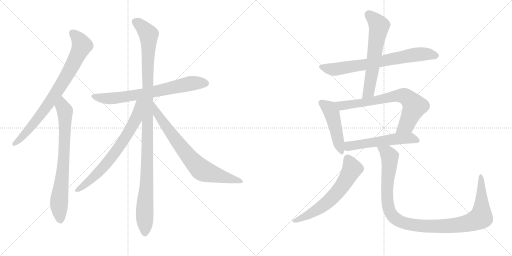
t = 0.00 s
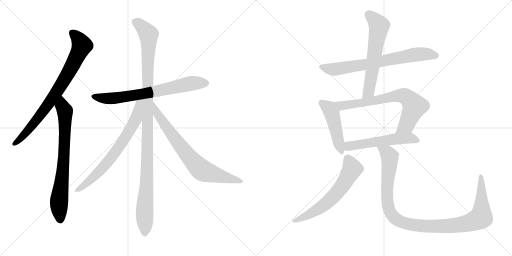
t = 2.00 s
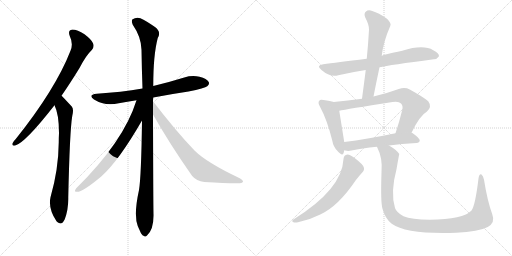
t = 4.00 s
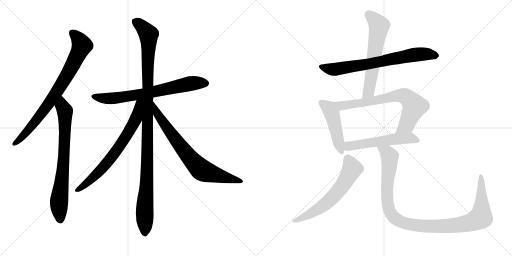
t = 6.00 s
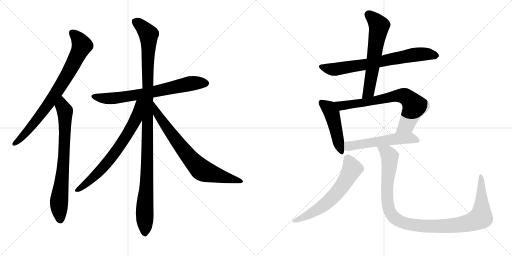
t = 8.00 s
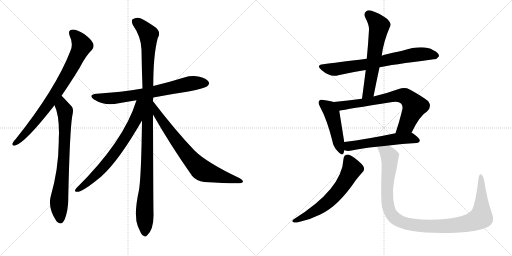
t = 10.00 s

The animated SVG that drew these frames (rendered in a browser with its animation timeline set to each time). Animation: 13 CSS @keyframes rules; frames cover the first 10.00 s.

<svg version="1.1" viewBox="0 0 2048 1024" xmlns="http://www.w3.org/2000/svg">
  <g stroke="lightgray" stroke-dasharray="1,1" stroke-width="1" transform="scale(4, 4)">
    <line x1="0" y1="0" x2="256" y2="256"></line>
    <line x1="256" y1="0" x2="0" y2="256"></line>
    <line x1="128" y1="0" x2="128" y2="256"></line>
    <line x1="0" y1="128" x2="256" y2="128"></line>
    <line x1="256" y1="0" x2="512" y2="256"></line>
    <line x1="512" y1="0" x2="256" y2="256"></line>
    <line x1="384" y1="0" x2="384" y2="256"></line>
    <line x1="256" y1="128" x2="512" y2="128"></line>
  </g>
<g transform="scale(1, -1) translate(0, -850)">
   <style type="text/css">
    @keyframes keyframes0 {
      from {
       stroke: black;
       stroke-dashoffset: 794;
       stroke-width: 128;
       }
       72% {
       animation-timing-function: step-end;
       stroke: black;
       stroke-dashoffset: 0;
       stroke-width: 128;
       }
       to {
       stroke: black;
       stroke-width: 1024;
       }
       }
       #make-me-a-hanzi-animation-0 {
         animation: keyframes0 0.896159s both;
         animation-delay: 0.000000s;
         animation-timing-function: linear;
       }
    @keyframes keyframes1 {
      from {
       stroke: black;
       stroke-dashoffset: 747;
       stroke-width: 128;
       }
       71% {
       animation-timing-function: step-end;
       stroke: black;
       stroke-dashoffset: 0;
       stroke-width: 128;
       }
       to {
       stroke: black;
       stroke-width: 1024;
       }
       }
       #make-me-a-hanzi-animation-1 {
         animation: keyframes1 0.857910s both;
         animation-delay: 0.896159s;
         animation-timing-function: linear;
       }
    @keyframes keyframes2 {
      from {
       stroke: black;
       stroke-dashoffset: 707;
       stroke-width: 128;
       }
       70% {
       animation-timing-function: step-end;
       stroke: black;
       stroke-dashoffset: 0;
       stroke-width: 128;
       }
       to {
       stroke: black;
       stroke-width: 1024;
       }
       }
       #make-me-a-hanzi-animation-2 {
         animation: keyframes2 0.825358s both;
         animation-delay: 1.754069s;
         animation-timing-function: linear;
       }
    @keyframes keyframes3 {
      from {
       stroke: black;
       stroke-dashoffset: 1122;
       stroke-width: 128;
       }
       79% {
       animation-timing-function: step-end;
       stroke: black;
       stroke-dashoffset: 0;
       stroke-width: 128;
       }
       to {
       stroke: black;
       stroke-width: 1024;
       }
       }
       #make-me-a-hanzi-animation-3 {
         animation: keyframes3 1.163086s both;
         animation-delay: 2.579427s;
         animation-timing-function: linear;
       }
    @keyframes keyframes4 {
      from {
       stroke: black;
       stroke-dashoffset: 706;
       stroke-width: 128;
       }
       70% {
       animation-timing-function: step-end;
       stroke: black;
       stroke-dashoffset: 0;
       stroke-width: 128;
       }
       to {
       stroke: black;
       stroke-width: 1024;
       }
       }
       #make-me-a-hanzi-animation-4 {
         animation: keyframes4 0.824544s both;
         animation-delay: 3.742513s;
         animation-timing-function: linear;
       }
    @keyframes keyframes5 {
      from {
       stroke: black;
       stroke-dashoffset: 739;
       stroke-width: 128;
       }
       71% {
       animation-timing-function: step-end;
       stroke: black;
       stroke-dashoffset: 0;
       stroke-width: 128;
       }
       to {
       stroke: black;
       stroke-width: 1024;
       }
       }
       #make-me-a-hanzi-animation-5 {
         animation: keyframes5 0.851400s both;
         animation-delay: 4.567057s;
         animation-timing-function: linear;
       }
    @keyframes keyframes6 {
      from {
       stroke: black;
       stroke-dashoffset: 720;
       stroke-width: 128;
       }
       70% {
       animation-timing-function: step-end;
       stroke: black;
       stroke-dashoffset: 0;
       stroke-width: 128;
       }
       to {
       stroke: black;
       stroke-width: 1024;
       }
       }
       #make-me-a-hanzi-animation-6 {
         animation: keyframes6 0.835938s both;
         animation-delay: 5.418457s;
         animation-timing-function: linear;
       }
    @keyframes keyframes7 {
      from {
       stroke: black;
       stroke-dashoffset: 611;
       stroke-width: 128;
       }
       67% {
       animation-timing-function: step-end;
       stroke: black;
       stroke-dashoffset: 0;
       stroke-width: 128;
       }
       to {
       stroke: black;
       stroke-width: 1024;
       }
       }
       #make-me-a-hanzi-animation-7 {
         animation: keyframes7 0.747233s both;
         animation-delay: 6.254395s;
         animation-timing-function: linear;
       }
    @keyframes keyframes8 {
      from {
       stroke: black;
       stroke-dashoffset: 471;
       stroke-width: 128;
       }
       61% {
       animation-timing-function: step-end;
       stroke: black;
       stroke-dashoffset: 0;
       stroke-width: 128;
       }
       to {
       stroke: black;
       stroke-width: 1024;
       }
       }
       #make-me-a-hanzi-animation-8 {
         animation: keyframes8 0.633301s both;
         animation-delay: 7.001628s;
         animation-timing-function: linear;
       }
    @keyframes keyframes9 {
      from {
       stroke: black;
       stroke-dashoffset: 724;
       stroke-width: 128;
       }
       70% {
       animation-timing-function: step-end;
       stroke: black;
       stroke-dashoffset: 0;
       stroke-width: 128;
       }
       to {
       stroke: black;
       stroke-width: 1024;
       }
       }
       #make-me-a-hanzi-animation-9 {
         animation: keyframes9 0.839193s both;
         animation-delay: 7.634928s;
         animation-timing-function: linear;
       }
    @keyframes keyframes10 {
      from {
       stroke: black;
       stroke-dashoffset: 552;
       stroke-width: 128;
       }
       64% {
       animation-timing-function: step-end;
       stroke: black;
       stroke-dashoffset: 0;
       stroke-width: 128;
       }
       to {
       stroke: black;
       stroke-width: 1024;
       }
       }
       #make-me-a-hanzi-animation-10 {
         animation: keyframes10 0.699219s both;
         animation-delay: 8.474121s;
         animation-timing-function: linear;
       }
    @keyframes keyframes11 {
      from {
       stroke: black;
       stroke-dashoffset: 620;
       stroke-width: 128;
       }
       67% {
       animation-timing-function: step-end;
       stroke: black;
       stroke-dashoffset: 0;
       stroke-width: 128;
       }
       to {
       stroke: black;
       stroke-width: 1024;
       }
       }
       #make-me-a-hanzi-animation-11 {
         animation: keyframes11 0.754557s both;
         animation-delay: 9.173340s;
         animation-timing-function: linear;
       }
    @keyframes keyframes12 {
      from {
       stroke: black;
       stroke-dashoffset: 1089;
       stroke-width: 128;
       }
       78% {
       animation-timing-function: step-end;
       stroke: black;
       stroke-dashoffset: 0;
       stroke-width: 128;
       }
       to {
       stroke: black;
       stroke-width: 1024;
       }
       }
       #make-me-a-hanzi-animation-12 {
         animation: keyframes12 1.136230s both;
         animation-delay: 9.927897s;
         animation-timing-function: linear;
       }
</style>
<path d="M 246 467 Q 280 516 318 578 Q 343 627 368 651 Q 378 663 372 677 Q 368 690 338 713 Q 310 732 289 732 Q 270 729 279 706 Q 294 675 282 647 Q 222 493 63 294 Q 53 284 50 277 Q 46 265 61 268 Q 100 278 218 429 L 246 467 Z" fill="lightgray"></path> 
<path d="M 218 429 Q 236 393 236 317 Q 235 301 235 281 Q 234 172 202 61 Q 192 16 226 -35 Q 227 -35 229 -38 Q 247 -54 259 -27 Q 274 13 273 60 Q 279 327 289 386 Q 296 413 287 424 Q 248 466 246 467 C 225 488 207 457 218 429 Z" fill="lightgray"></path> 
<path d="M 613 460 Q 680 473 754 484 Q 820 497 829 505 Q 839 512 835 522 Q 828 535 798 543 Q 768 550 737 540 Q 676 521 613 506 L 570 496 Q 485 481 387 475 Q 350 471 376 452 Q 419 425 475 437 Q 509 443 546 449 L 613 460 Z" fill="lightgray"></path> 
<path d="M 612 445 Q 612 452 613 460 L 613 506 Q 613 630 631 698 Q 646 723 620 742 Q 604 754 574 771 Q 550 787 529 772 Q 525 766 531 751 Q 565 702 566 651 Q 567 578 570 496 L 568 368 Q 565 143 556 90 Q 534 -10 551 -54 Q 554 -61 559 -72 Q 566 -90 574 -93 Q 581 -100 588 -92 Q 615 -68 614 -9 Q 613 37 612 392 L 612 445 Z" fill="lightgray"></path> 
<path d="M 546 449 Q 495 284 305 97 Q 295 84 304 83 Q 325 77 405 144 Q 474 205 568 368 C 628 471 556 480 546 449 Z" fill="lightgray"></path> 
<path d="M 612 392 Q 679 274 768 147 Q 786 125 817 122 Q 926 115 960 117 Q 970 118 972 123 Q 973 129 959 137 Q 826 200 778 248 Q 703 326 612 445 C 594 469 597 418 612 392 Z" fill="lightgray"></path> 
<path d="M 1518 581 Q 1558 590 1735 613 Q 1747 612 1756 625 Q 1757 638 1733 649 Q 1693 673 1609 647 Q 1534 632 1527 627 L 1467 615 Q 1343 600 1293 593 Q 1262 589 1286 570 Q 1320 540 1353 549 Q 1404 561 1463 570 L 1518 581 Z" fill="lightgray"></path> 
<path d="M 1494 464 Q 1506 525 1518 581 L 1527 627 Q 1533 682 1561 746 Q 1567 756 1548 775 Q 1514 799 1489 806 Q 1473 812 1464 804 Q 1454 797 1461 780 Q 1477 750 1476 731 Q 1473 676 1467 615 L 1463 570 Q 1456 515 1448 455 C 1444 425 1488 435 1494 464 Z" fill="lightgray"></path> 
<path d="M 1335 442 Q 1322 446 1294 450 Q 1281 454 1277 447 Q 1270 440 1280 423 Q 1308 372 1329 288 Q 1333 263 1350 246 Q 1371 222 1375 240 Q 1376 244 1377 249 L 1377 282 Q 1376 288 1357 407 C 1352 437 1352 437 1335 442 Z" fill="lightgray"></path> 
<path d="M 1646 319 Q 1679 388 1708 404 Q 1729 423 1713 445 Q 1695 461 1639 492 Q 1620 502 1595 494 Q 1543 475 1494 464 L 1448 455 Q 1391 448 1335 442 C 1305 439 1328 401 1357 407 Q 1384 413 1570 442 Q 1595 446 1604 436 Q 1613 427 1609 410 Q 1596 358 1582 317 C 1573 289 1633 292 1646 319 Z" fill="lightgray"></path> 
<path d="M 1556 268 Q 1605 275 1666 278 Q 1678 279 1679 288 Q 1680 297 1648 319 Q 1647 320 1646 319 L 1582 317 Q 1467 293 1377 282 C 1347 278 1348 255 1377 249 Q 1378 249 1381 248 Q 1393 245 1406 248 Q 1446 257 1508 263 L 1556 268 Z" fill="lightgray"></path> 
<path d="M 1374 214 Q 1368 93 1175 -27 Q 1165 -34 1172 -38 Q 1179 -42 1192 -39 Q 1238 -30 1281 -8 Q 1353 25 1423 129 Q 1435 145 1449 160 Q 1459 169 1455 181 Q 1451 193 1421 216 Q 1400 232 1390 232 Q 1375 231 1374 214 Z" fill="lightgray"></path> 
<path d="M 1969 -7 Q 1950 44 1936 131 Q 1933 147 1926 152 Q 1917 156 1914 136 Q 1901 28 1886 8 Q 1853 -28 1719 -29 Q 1646 -28 1614 -15 Q 1586 0 1580 18 Q 1561 81 1586 173 Q 1596 231 1597 234 Q 1587 250 1556 268 C 1531 285 1496 291 1508 263 Q 1508 262 1510 258 Q 1531 218 1526 161 Q 1522 40 1530 15 Q 1540 -24 1567 -45 Q 1627 -88 1824 -81 Q 1915 -77 1951 -58 Q 1982 -40 1969 -7 Z" fill="lightgray"></path> 
      <clipPath id="make-me-a-hanzi-clip-0">
      <path d="M 246 467 Q 280 516 318 578 Q 343 627 368 651 Q 378 663 372 677 Q 368 690 338 713 Q 310 732 289 732 Q 270 729 279 706 Q 294 675 282 647 Q 222 493 63 294 Q 53 284 50 277 Q 46 265 61 268 Q 100 278 218 429 L 246 467 Z" fill="lightgray"></path>
      </clipPath>
      <path clip-path="url(#make-me-a-hanzi-clip-0)" d="M 291 716 L 316 692 L 327 666 L 296 600 L 194 432 L 99 314 L 59 277 " fill="none" id="make-me-a-hanzi-animation-0" stroke-dasharray="666 1332" stroke-linecap="round"></path>

      <clipPath id="make-me-a-hanzi-clip-1">
      <path d="M 218 429 Q 236 393 236 317 Q 235 301 235 281 Q 234 172 202 61 Q 192 16 226 -35 Q 227 -35 229 -38 Q 247 -54 259 -27 Q 274 13 273 60 Q 279 327 289 386 Q 296 413 287 424 Q 248 466 246 467 C 225 488 207 457 218 429 Z" fill="lightgray"></path>
      </clipPath>
      <path clip-path="url(#make-me-a-hanzi-clip-1)" d="M 242 460 L 250 423 L 260 406 L 260 319 L 252 165 L 237 60 L 242 -26 " fill="none" id="make-me-a-hanzi-animation-1" stroke-dasharray="619 1238" stroke-linecap="round"></path>

      <clipPath id="make-me-a-hanzi-clip-2">
      <path d="M 613 460 Q 680 473 754 484 Q 820 497 829 505 Q 839 512 835 522 Q 828 535 798 543 Q 768 550 737 540 Q 676 521 613 506 L 570 496 Q 485 481 387 475 Q 350 471 376 452 Q 419 425 475 437 Q 509 443 546 449 L 613 460 Z" fill="lightgray"></path>
      </clipPath>
      <path clip-path="url(#make-me-a-hanzi-clip-2)" d="M 379 465 L 401 458 L 450 456 L 603 480 L 775 518 L 823 517 " fill="none" id="make-me-a-hanzi-animation-2" stroke-dasharray="579 1158" stroke-linecap="round"></path>

      <clipPath id="make-me-a-hanzi-clip-3">
      <path d="M 612 445 Q 612 452 613 460 L 613 506 Q 613 630 631 698 Q 646 723 620 742 Q 604 754 574 771 Q 550 787 529 772 Q 525 766 531 751 Q 565 702 566 651 Q 567 578 570 496 L 568 368 Q 565 143 556 90 Q 534 -10 551 -54 Q 554 -61 559 -72 Q 566 -90 574 -93 Q 581 -100 588 -92 Q 615 -68 614 -9 Q 613 37 612 392 L 612 445 Z" fill="lightgray"></path>
      </clipPath>
      <path clip-path="url(#make-me-a-hanzi-clip-3)" d="M 541 766 L 587 723 L 595 701 L 589 174 L 578 -3 L 580 -78 " fill="none" id="make-me-a-hanzi-animation-3" stroke-dasharray="994 1988" stroke-linecap="round"></path>

      <clipPath id="make-me-a-hanzi-clip-4">
      <path d="M 546 449 Q 495 284 305 97 Q 295 84 304 83 Q 325 77 405 144 Q 474 205 568 368 C 628 471 556 480 546 449 Z" fill="lightgray"></path>
      </clipPath>
      <path clip-path="url(#make-me-a-hanzi-clip-4)" d="M 564 446 L 556 438 L 542 370 L 467 249 L 385 150 L 307 90 " fill="none" id="make-me-a-hanzi-animation-4" stroke-dasharray="578 1156" stroke-linecap="round"></path>

      <clipPath id="make-me-a-hanzi-clip-5">
      <path d="M 612 392 Q 679 274 768 147 Q 786 125 817 122 Q 926 115 960 117 Q 970 118 972 123 Q 973 129 959 137 Q 826 200 778 248 Q 703 326 612 445 C 594 469 597 418 612 392 Z" fill="lightgray"></path>
      </clipPath>
      <path clip-path="url(#make-me-a-hanzi-clip-5)" d="M 617 425 L 630 394 L 681 321 L 744 237 L 803 173 L 853 153 L 964 124 " fill="none" id="make-me-a-hanzi-animation-5" stroke-dasharray="611 1222" stroke-linecap="round"></path>

      <clipPath id="make-me-a-hanzi-clip-6">
      <path d="M 1518 581 Q 1558 590 1735 613 Q 1747 612 1756 625 Q 1757 638 1733 649 Q 1693 673 1609 647 Q 1534 632 1527 627 L 1467 615 Q 1343 600 1293 593 Q 1262 589 1286 570 Q 1320 540 1353 549 Q 1404 561 1463 570 L 1518 581 Z" fill="lightgray"></path>
      </clipPath>
      <path clip-path="url(#make-me-a-hanzi-clip-6)" d="M 1288 582 L 1343 573 L 1661 632 L 1710 634 L 1745 627 " fill="none" id="make-me-a-hanzi-animation-6" stroke-dasharray="592 1184" stroke-linecap="round"></path>

      <clipPath id="make-me-a-hanzi-clip-7">
      <path d="M 1494 464 Q 1506 525 1518 581 L 1527 627 Q 1533 682 1561 746 Q 1567 756 1548 775 Q 1514 799 1489 806 Q 1473 812 1464 804 Q 1454 797 1461 780 Q 1477 750 1476 731 Q 1473 676 1467 615 L 1463 570 Q 1456 515 1448 455 C 1444 425 1488 435 1494 464 Z" fill="lightgray"></path>
      </clipPath>
      <path clip-path="url(#make-me-a-hanzi-clip-7)" d="M 1476 790 L 1516 747 L 1475 483 L 1455 462 " fill="none" id="make-me-a-hanzi-animation-7" stroke-dasharray="483 966" stroke-linecap="round"></path>

      <clipPath id="make-me-a-hanzi-clip-8">
      <path d="M 1335 442 Q 1322 446 1294 450 Q 1281 454 1277 447 Q 1270 440 1280 423 Q 1308 372 1329 288 Q 1333 263 1350 246 Q 1371 222 1375 240 Q 1376 244 1377 249 L 1377 282 Q 1376 288 1357 407 C 1352 437 1352 437 1335 442 Z" fill="lightgray"></path>
      </clipPath>
      <path clip-path="url(#make-me-a-hanzi-clip-8)" d="M 1287 439 L 1313 420 L 1331 388 L 1363 245 " fill="none" id="make-me-a-hanzi-animation-8" stroke-dasharray="343 686" stroke-linecap="round"></path>

      <clipPath id="make-me-a-hanzi-clip-9">
      <path d="M 1646 319 Q 1679 388 1708 404 Q 1729 423 1713 445 Q 1695 461 1639 492 Q 1620 502 1595 494 Q 1543 475 1494 464 L 1448 455 Q 1391 448 1335 442 C 1305 439 1328 401 1357 407 Q 1384 413 1570 442 Q 1595 446 1604 436 Q 1613 427 1609 410 Q 1596 358 1582 317 C 1573 289 1633 292 1646 319 Z" fill="lightgray"></path>
      </clipPath>
      <path clip-path="url(#make-me-a-hanzi-clip-9)" d="M 1342 439 L 1366 427 L 1465 440 L 1580 466 L 1622 464 L 1658 425 L 1626 350 L 1588 322 " fill="none" id="make-me-a-hanzi-animation-9" stroke-dasharray="596 1192" stroke-linecap="round"></path>

      <clipPath id="make-me-a-hanzi-clip-10">
      <path d="M 1556 268 Q 1605 275 1666 278 Q 1678 279 1679 288 Q 1680 297 1648 319 Q 1647 320 1646 319 L 1582 317 Q 1467 293 1377 282 C 1347 278 1348 255 1377 249 Q 1378 249 1381 248 Q 1393 245 1406 248 Q 1446 257 1508 263 L 1556 268 Z" fill="lightgray"></path>
      </clipPath>
      <path clip-path="url(#make-me-a-hanzi-clip-10)" d="M 1381 255 L 1401 267 L 1589 295 L 1646 298 L 1670 289 " fill="none" id="make-me-a-hanzi-animation-10" stroke-dasharray="424 848" stroke-linecap="round"></path>

      <clipPath id="make-me-a-hanzi-clip-11">
      <path d="M 1374 214 Q 1368 93 1175 -27 Q 1165 -34 1172 -38 Q 1179 -42 1192 -39 Q 1238 -30 1281 -8 Q 1353 25 1423 129 Q 1435 145 1449 160 Q 1459 169 1455 181 Q 1451 193 1421 216 Q 1400 232 1390 232 Q 1375 231 1374 214 Z" fill="lightgray"></path>
      </clipPath>
      <path clip-path="url(#make-me-a-hanzi-clip-11)" d="M 1390 216 L 1408 174 L 1382 125 L 1343 73 L 1264 8 L 1178 -34 " fill="none" id="make-me-a-hanzi-animation-11" stroke-dasharray="492 984" stroke-linecap="round"></path>

      <clipPath id="make-me-a-hanzi-clip-12">
      <path d="M 1969 -7 Q 1950 44 1936 131 Q 1933 147 1926 152 Q 1917 156 1914 136 Q 1901 28 1886 8 Q 1853 -28 1719 -29 Q 1646 -28 1614 -15 Q 1586 0 1580 18 Q 1561 81 1586 173 Q 1596 231 1597 234 Q 1587 250 1556 268 C 1531 285 1496 291 1508 263 Q 1508 262 1510 258 Q 1531 218 1526 161 Q 1522 40 1530 15 Q 1540 -24 1567 -45 Q 1627 -88 1824 -81 Q 1915 -77 1951 -58 Q 1982 -40 1969 -7 Z" fill="lightgray"></path>
      </clipPath>
      <path clip-path="url(#make-me-a-hanzi-clip-12)" d="M 1514 263 L 1551 235 L 1559 219 L 1548 107 L 1555 15 L 1579 -22 L 1626 -44 L 1680 -53 L 1790 -55 L 1867 -44 L 1922 -21 L 1927 31 L 1924 144 " fill="none" id="make-me-a-hanzi-animation-12" stroke-dasharray="961 1922" stroke-linecap="round"></path>

</g>
</svg>
